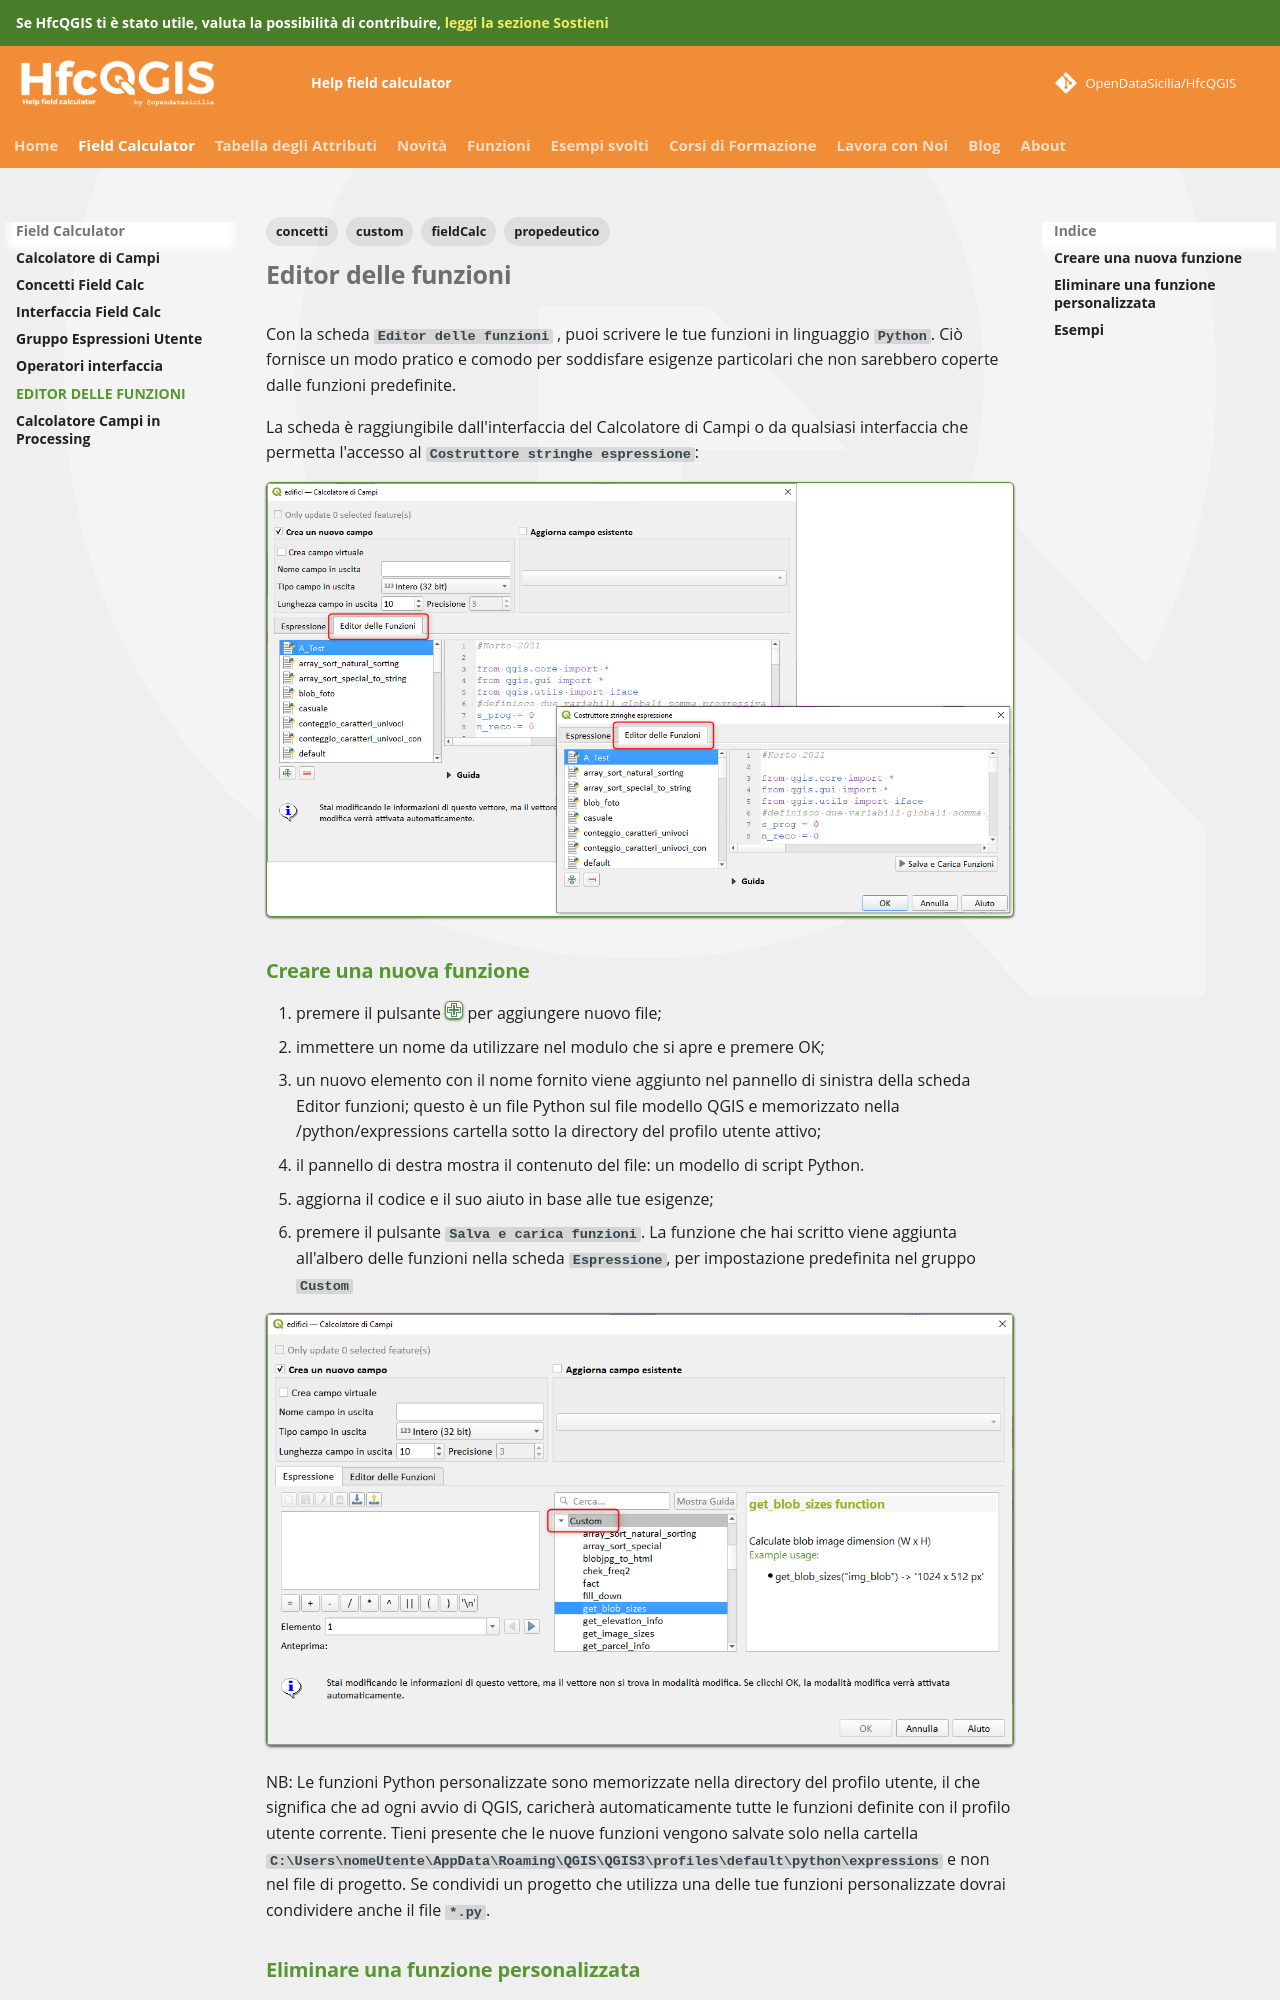

repository: opendatasicilia/HfcQGIS-md · page: calcolatore_campi/editor_delle_funzioni/index.html · generator: mkdocs

---
tags:
  - concetti
  - propedeutico
  - fieldCalc
  - custom
---

# Editor delle funzioni

Con la scheda `Editor delle funzioni` , puoi scrivere le tue funzioni in linguaggio `Python`. Ciò fornisce un modo pratico e comodo per soddisfare esigenze particolari che non sarebbero coperte dalle funzioni predefinite.

La scheda è raggiungibile dall'interfaccia del Calcolatore di Campi o da qualsiasi interfaccia che permetta l'accesso al `Costruttore stringhe espressione`:

![](../img/editor_delle_funzioni/img_01.png)

## Creare una nuova funzione

1. premere il pulsante ![](../img/icon/symbologyAdd.png) per aggiungere nuovo file;
2. immettere un nome da utilizzare nel modulo che si apre e premere OK;
3. un nuovo elemento con il nome fornito viene aggiunto nel pannello di sinistra della scheda Editor funzioni; questo è un file Python sul file modello QGIS e memorizzato nella /python/expressions cartella sotto la directory del profilo utente attivo;
4. il pannello di destra mostra il contenuto del file: un modello di script Python.
5. aggiorna il codice e il suo aiuto in base alle tue esigenze; 
6. premere il pulsante `Salva e carica funzioni`. La funzione che hai scritto viene aggiunta all'albero delle funzioni nella scheda `Espressione`, per impostazione predefinita nel gruppo `Custom`

![](../img/editor_delle_funzioni/img_02.png)

NB: Le funzioni Python personalizzate sono memorizzate nella directory del profilo utente, il che significa che ad ogni avvio di QGIS, caricherà automaticamente tutte le funzioni definite con il profilo utente corrente. Tieni presente che le nuove funzioni vengono salvate solo nella cartella `C:\Users\nomeUtente\AppData\Roaming\QGIS\QGIS3\profiles\default\python\expressions` e non nel file di progetto. Se condividi un progetto che utilizza una delle tue funzioni personalizzate dovrai condividere anche il file `*.py`.
